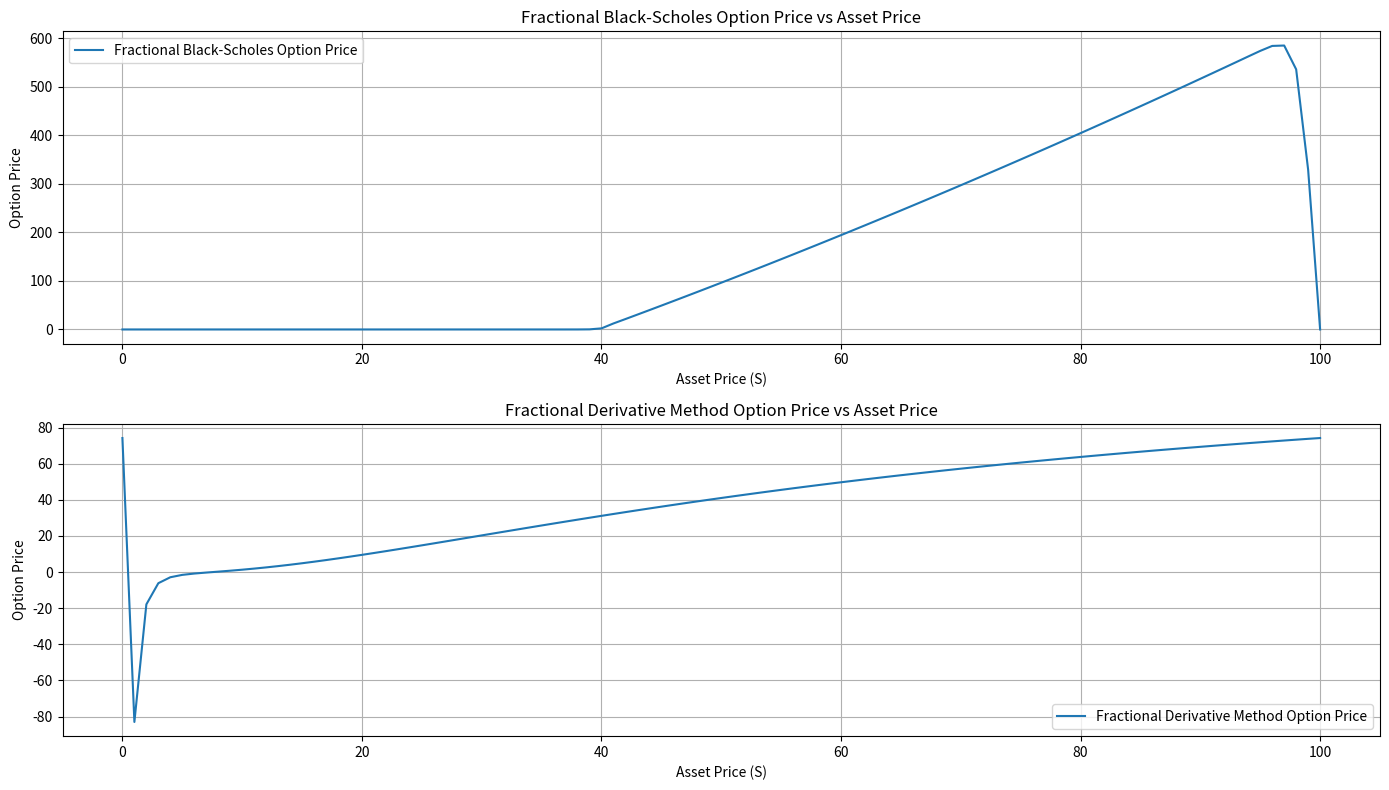
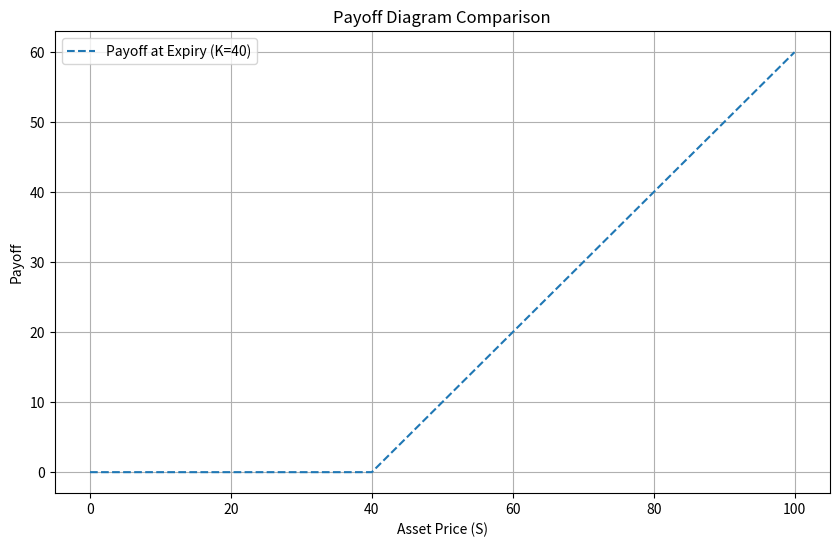

Python code for these plots, in order:
import numpy as np
import scipy.special as sp
import matplotlib.pyplot as plt

# Parameters for Fractional Black-Scholes
r = 0.22        # risk-free interest rate
sigma = 0.55    # volatility
beta = 0.35     # fractional order
T = 2           # terminal time
S_max = 100.0   # maximum stock price
N = 100         # number of spatial points
M = 100         # number of time steps
K = 40          # strike price

# Parameters for Fractional Derivative Method
alpha_frac = 0.35   # fractional order for derivative
S_max_frac = 100    # maximum asset price
N_frac = 100        # number of spatial points
M_frac = 1000       # number of time steps

# Function definitions
def fractional_binomial_coeff(alpha, k):
    return sp.gamma(alpha + 1) / (sp.gamma(k + 1) * sp.gamma(alpha - k + 1))

def fractional_derivative(V, h, alpha, N):
    frac_deriv = np.zeros_like(V)
    for i in range(N+1):
        sum = 0
        for k in range(0, i+1):
            if i - k >= 0:
                sum += (-1)**k * fractional_binomial_coeff(alpha, k) * V[i - k]
        frac_deriv[i] = sum / h**alpha
    return frac_deriv

# Initial condition and boundary condition for Fractional Black-Scholes
def initial_condition_black_scholes(S):
    return np.maximum(S - K, 0)

def boundary_condition_black_scholes(S):
    return 0

# Initial condition and boundary condition for Fractional Derivative Method
def initial_condition_frac_deriv(S):
    return np.maximum(S - K, 0)

def boundary_condition_frac_deriv(S):
    return S_max_frac - K * np.exp(-r * T)

# Implicit Euler method for time discretization
def implicit_euler(u_prev, A, delta_t):
    I = np.identity(N+1)
    return np.linalg.solve(I - delta_t * A, u_prev)

# Constructing the stiffness matrix A for FEM (Fractional Black-Scholes)
def construct_stiffness_matrix(S_values, delta_S):
    alpha_fem = 0.5 * sigma**2
    delta_t = T / M
    A = np.zeros((N+1, N+1))
    
    for i in range(1, N):
        A[i, i-1] = -0.5 * delta_t * (r * S_values[i] - alpha_fem * S_values[i]**(2 * beta) / delta_S**2)
        A[i, i] = 1 + delta_t * (r + alpha_fem * S_values[i]**(2 * beta) / delta_S**2)
        A[i, i+1] = -0.5 * delta_t * (-r * S_values[i] - alpha_fem * S_values[i]**(2 * beta) / delta_S**2)
    
    # Boundary conditions
    A[0, 0] = 1
    A[N, N] = 1
    
    return A

# Main solver function for Fractional Black-Scholes
def solve_fractional_black_scholes():
    S_values = np.linspace(0, S_max, N+1)
    delta_S = S_max / N
    A = construct_stiffness_matrix(S_values, delta_S)
    u = initial_condition_black_scholes(S_values)
    delta_t = T / M
    
    for n in range(M):
        u = implicit_euler(u, A, delta_t)
        # Apply boundary condition
        u[0] = boundary_condition_black_scholes(S_values[0])
        u[N] = boundary_condition_black_scholes(S_values[N])
    
    return S_values, u  # Return S_values and option price array

# Main solver function for Fractional Derivative Method
def solve_fractional_derivative():
    # Parameters
    dt = T / M_frac
    dS = S_max_frac / N_frac
    
    # Grid initialization
    S_frac = np.linspace(0, S_max_frac, N_frac+1)
    V_frac = initial_condition_frac_deriv(S_frac)
    
    # Crank-Nicolson coefficients
    alpha_c = 0.25 * dt * (sigma**2 * S_frac**2 - r * S_frac)
    beta = -dt * 0.5 * (sigma**2 * S_frac**2 + r)
    gamma = 0.25 * dt * (sigma**2 * S_frac**2 + r * S_frac)
    
    # Tridiagonal matrices
    A = np.zeros((N_frac+1, N_frac+1))
    B = np.zeros((N_frac+1, N_frac+1))
    
    for i in range(1, N_frac):
        A[i, i-1] = -alpha_c[i]
        A[i, i] = 1 - beta[i]
        A[i, i+1] = -gamma[i]
        B[i, i-1] = alpha_c[i]
        B[i, i] = 1 + beta[i]
        B[i, i+1] = gamma[i]
    
    # Fixing the boundary conditions to ensure the matrix A is non-singular
    A[0, 0] = 1
    A[-1, -1] = 1
    B[0, 0] = 1
    B[-1, -1] = 1
    
    # Time stepping
    for j in range(M_frac):
        frac_deriv_V = fractional_derivative(V_frac, dS, alpha_frac, N_frac)
        V_new = np.linalg.solve(A, np.dot(B, V_frac) + dt * frac_deriv_V)
        V_new[0] = boundary_condition_frac_deriv(S_frac[0])
        V_new[-1] = boundary_condition_frac_deriv(S_frac[-1])
        V_frac = V_new
    
    return S_frac, V_frac  # Return S_frac and option price array

# Solve for option prices
S_values, option_price_black_scholes = solve_fractional_black_scholes()
S_frac, option_price_frac_deriv = solve_fractional_derivative()

# Plotting results
plt.figure(figsize=(14, 8))

# Plot Fractional Black-Scholes Option Price
plt.subplot(2, 1, 1)
plt.plot(S_values, option_price_black_scholes, label='Fractional Black-Scholes Option Price')
plt.title('Fractional Black-Scholes Option Price vs Asset Price')
plt.xlabel('Asset Price (S)')
plt.ylabel('Option Price')
plt.legend()
plt.grid(True)

# Plot Fractional Derivative Method Option Price
plt.subplot(2, 1, 2)
plt.plot(S_frac, option_price_frac_deriv, label='Fractional Derivative Method Option Price')
plt.title('Fractional Derivative Method Option Price vs Asset Price')
plt.xlabel('Asset Price (S)')
plt.ylabel('Option Price')
plt.legend()
plt.grid(True)

plt.tight_layout()
plt.show()

# Plotting Payoff Diagrams
plt.figure(figsize=(10, 6))

# Plot Payoff Diagram (max(S-K, 0))
payoff = np.maximum(S_values - K, 0)
plt.plot(S_values, payoff, label='Payoff at Expiry (K=40)', linestyle='--')

plt.title('Payoff Diagram Comparison')
plt.xlabel('Asset Price (S)')
plt.ylabel('Payoff')
plt.legend()
plt.grid(True)
plt.show()
